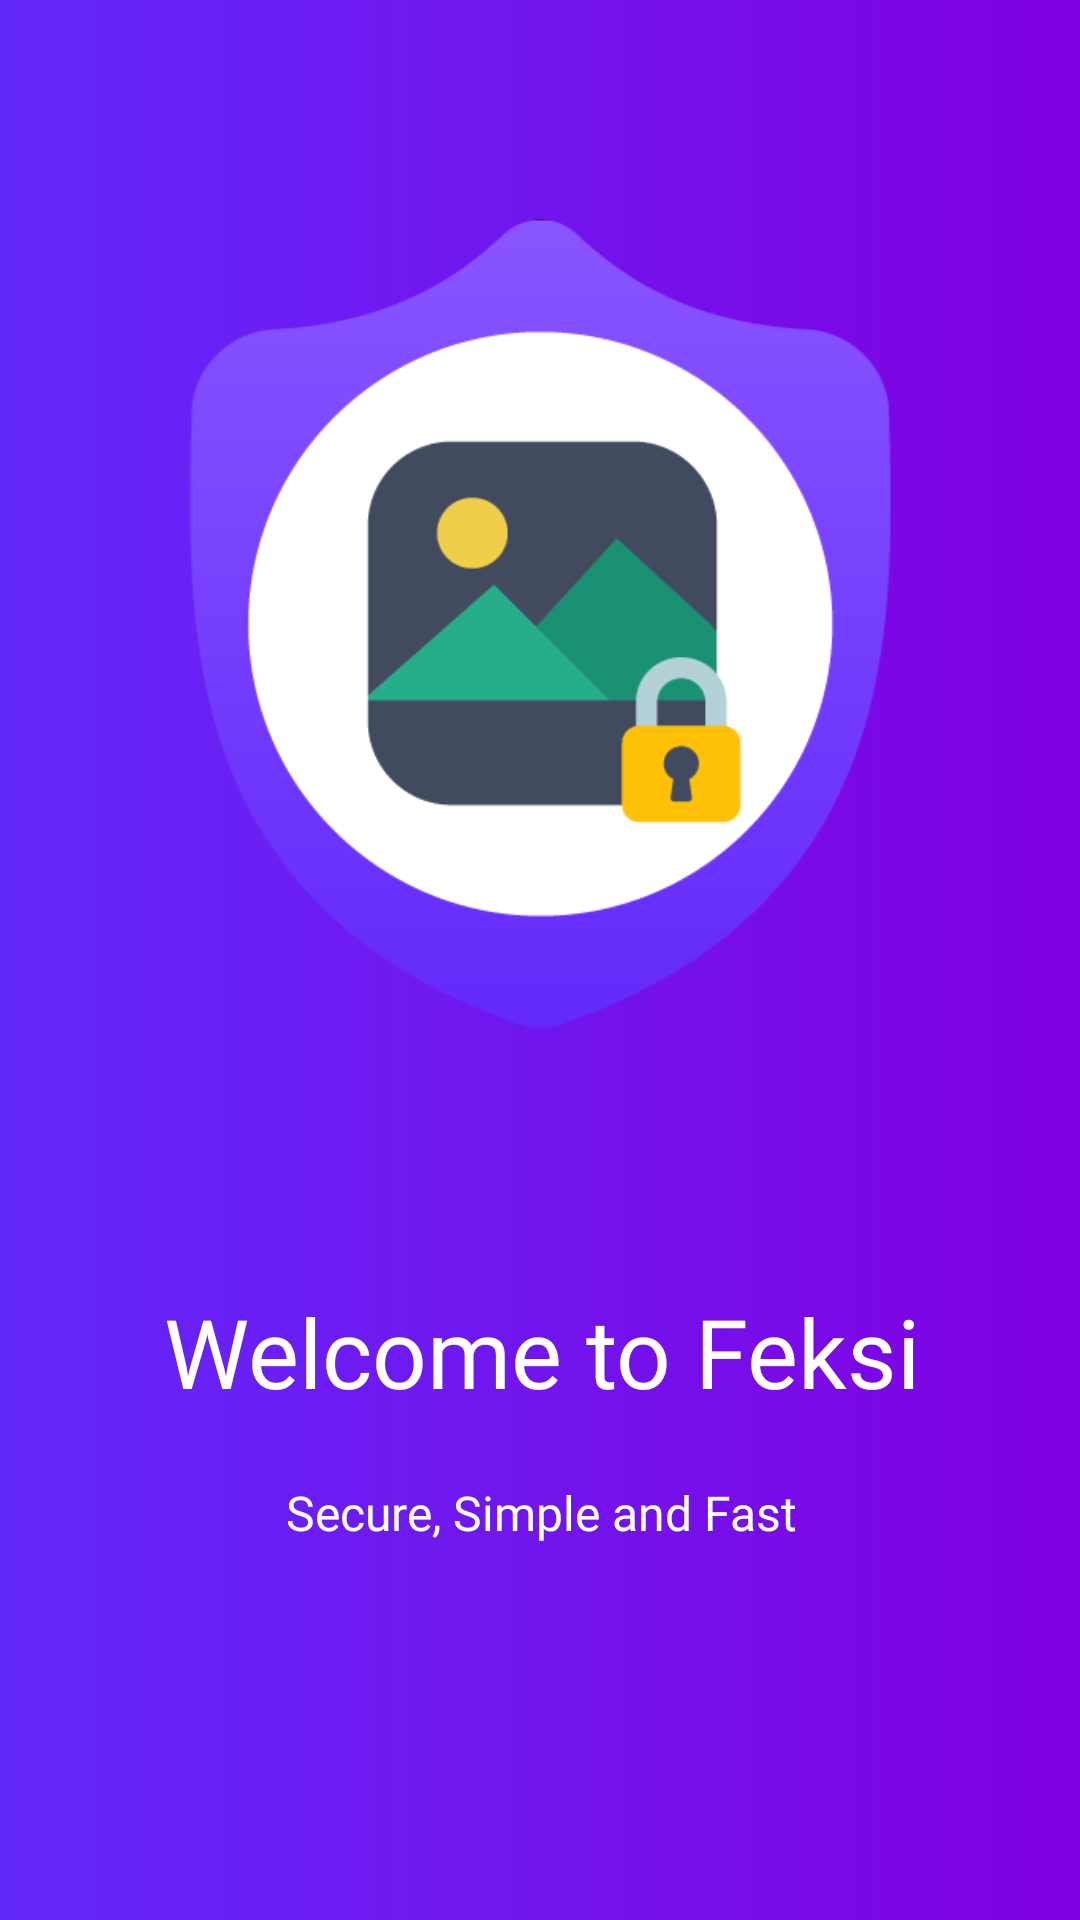

This screen was rendered from an Android layout file. Write that file and the resources it references.
<!-- AndroidManifest.xml: application theme AppTheme -->
<!-- res/layout/onboarding_1.xml -->
<?xml version="1.0" encoding="utf-8"?>
<androidx.constraintlayout.widget.ConstraintLayout xmlns:android="http://schemas.android.com/apk/res/android"
    xmlns:app="http://schemas.android.com/apk/res-auto"
    xmlns:tools="http://schemas.android.com/tools"
    android:layout_width="match_parent"
    android:layout_height="match_parent"
    android:background="@drawable/grad_bac4"
    tools:context="onboarding.OnboardingActivity">

    <androidx.constraintlayout.widget.Guideline
        android:id="@+id/guideline3"
        android:layout_width="wrap_content"
        android:layout_height="wrap_content"
        android:orientation="vertical"
        app:layout_constraintGuide_percent="0.1" />


    <com.airbnb.lottie.LottieAnimationView
        android:id="@+id/lav_thumbUp"
        android:layout_width="wrap_content"
        android:layout_height="wrap_content"
        android:background="@drawable/logo"
        app:layout_constraintBottom_toTopOf="@+id/guideline7"
        app:layout_constraintEnd_toEndOf="parent"
        app:layout_constraintStart_toStartOf="parent"
        app:layout_constraintTop_toTopOf="@+id/guideline12"
        app:lottie_autoPlay="true"
        app:lottie_loop="false"
        android:visibility="gone" />


    <ImageView
        android:layout_width="350dp"
        android:layout_height="350dp"
        android:padding="40dp"
        android:src="@drawable/logo_plain"
        app:layout_constraintBottom_toTopOf="@+id/guideline7"
        app:layout_constraintEnd_toEndOf="parent"
        app:layout_constraintStart_toStartOf="parent"
        app:layout_constraintTop_toTopOf="@+id/guideline12" />

    <androidx.constraintlayout.widget.Guideline
        android:id="@+id/guideline4"
        android:layout_width="wrap_content"
        android:layout_height="wrap_content"
        android:orientation="vertical"
        app:layout_constraintGuide_percent="0.50121653" />

    <androidx.constraintlayout.widget.Guideline
        android:id="@+id/guideline5"
        android:layout_width="wrap_content"
        android:layout_height="wrap_content"
        android:orientation="vertical"
        app:layout_constraintGuide_percent="0.9026764" />

    <androidx.constraintlayout.widget.Guideline
        android:id="@+id/guideline6"
        android:layout_width="wrap_content"
        android:layout_height="wrap_content"
        android:orientation="horizontal"
        app:layout_constraintGuide_percent="0.15" />

    <androidx.constraintlayout.widget.Guideline
        android:id="@+id/guideline7"
        android:layout_width="wrap_content"
        android:layout_height="wrap_content"
        android:orientation="horizontal"
        app:layout_constraintGuide_percent="0.6" />

    <androidx.constraintlayout.widget.Guideline
        android:id="@+id/guideline8"
        android:layout_width="wrap_content"
        android:layout_height="wrap_content"
        android:orientation="horizontal"
        app:layout_constraintGuide_percent="0.85" />


    <TextView
        android:id="@+id/textView7"
        android:layout_width="wrap_content"
        android:layout_height="wrap_content"
        android:layout_marginStart="8dp"
        android:layout_marginTop="45dp"
        android:layout_marginEnd="8dp"
        android:fontFamily="@font/montserrat_semibold"
        android:textColor="@color/text_color_light"
        android:textSize="32sp"
        app:layout_constraintEnd_toStartOf="@+id/guideline5"
        app:layout_constraintStart_toStartOf="@+id/guideline3"
        app:layout_constraintTop_toTopOf="@+id/guideline7"
        android:text="Welcome to Feksi" />

    <TextView
        android:id="@+id/textView8"
        android:layout_width="wrap_content"
        android:layout_height="wrap_content"
        android:layout_marginStart="8dp"
        android:paddingLeft="50dp"
        android:paddingRight="50dp"
        android:layout_marginEnd="8dp"
        android:layout_marginBottom="8dp"
        android:fontFamily="@font/sarabun_regular"
        android:textAlignment="center"
        android:textColor="@color/text_color_light"
        android:textSize="16sp"
        app:layout_constraintBottom_toTopOf="@+id/guideline8"
        app:layout_constraintEnd_toStartOf="@+id/guideline5"
        app:layout_constraintStart_toStartOf="@+id/guideline3"
        app:layout_constraintTop_toBottomOf="@+id/textView7"
        android:text="@string/tagline" />

    <androidx.constraintlayout.widget.Guideline
        android:id="@+id/guideline12"
        android:layout_width="wrap_content"
        android:layout_height="wrap_content"
        android:orientation="horizontal"
        app:layout_constraintGuide_percent="0.05" />

    <androidx.constraintlayout.widget.Guideline
        android:id="@+id/guideline13"
        android:layout_width="wrap_content"
        android:layout_height="wrap_content"
        android:orientation="vertical"
        app:layout_constraintGuide_percent="0.3" />

    <androidx.constraintlayout.widget.Guideline
        android:id="@+id/guideline14"
        android:layout_width="wrap_content"
        android:layout_height="wrap_content"
        android:orientation="vertical"
        app:layout_constraintGuide_percent="0.7" />

</androidx.constraintlayout.widget.ConstraintLayout>
<!-- resources referenced by this layout -->
<resources>
  <color name="text_color_light">#FFFFFF</color>
  <!-- drawable grad_bac4 (drawable) -->
  <?xml version="1.0" encoding="utf-8"?>
  <shape xmlns:android="http://schemas.android.com/apk/res/android"
      android:shape="rectangle">
      <gradient
          android:angle="180"
          android:endColor="@color/gradient_end"
          android:startColor="@color/gradient_start"
          android:type="linear"/>
  </shape>
  <!-- drawable logo: png bitmap (drawable, 17570 bytes) -->
  <!-- drawable logo_plain: png bitmap (drawable, 15772 bytes) -->
  <string name="tagline">Secure, Simple and Fast</string>
  <style name="AppTheme" parent="Theme.AppCompat.Light.DarkActionBar">
          <item name="android:windowNoTitle">true</item> 
          <item name="colorPrimary">@color/colorPrimary</item>
          <item name="colorPrimaryDark">@color/colorPrimaryDark</item>
          <item name="colorAccent">@color/colorAccent</item>
  
      </style>
  <color name="gradient_end">#6329FA</color>
  <color name="gradient_start">#8000E1</color>
  <color name="colorPrimary">#8955FF</color>
  <color name="colorPrimaryDark">#32164C</color>
  <color name="colorAccent">#0BDFAC</color>
</resources>
